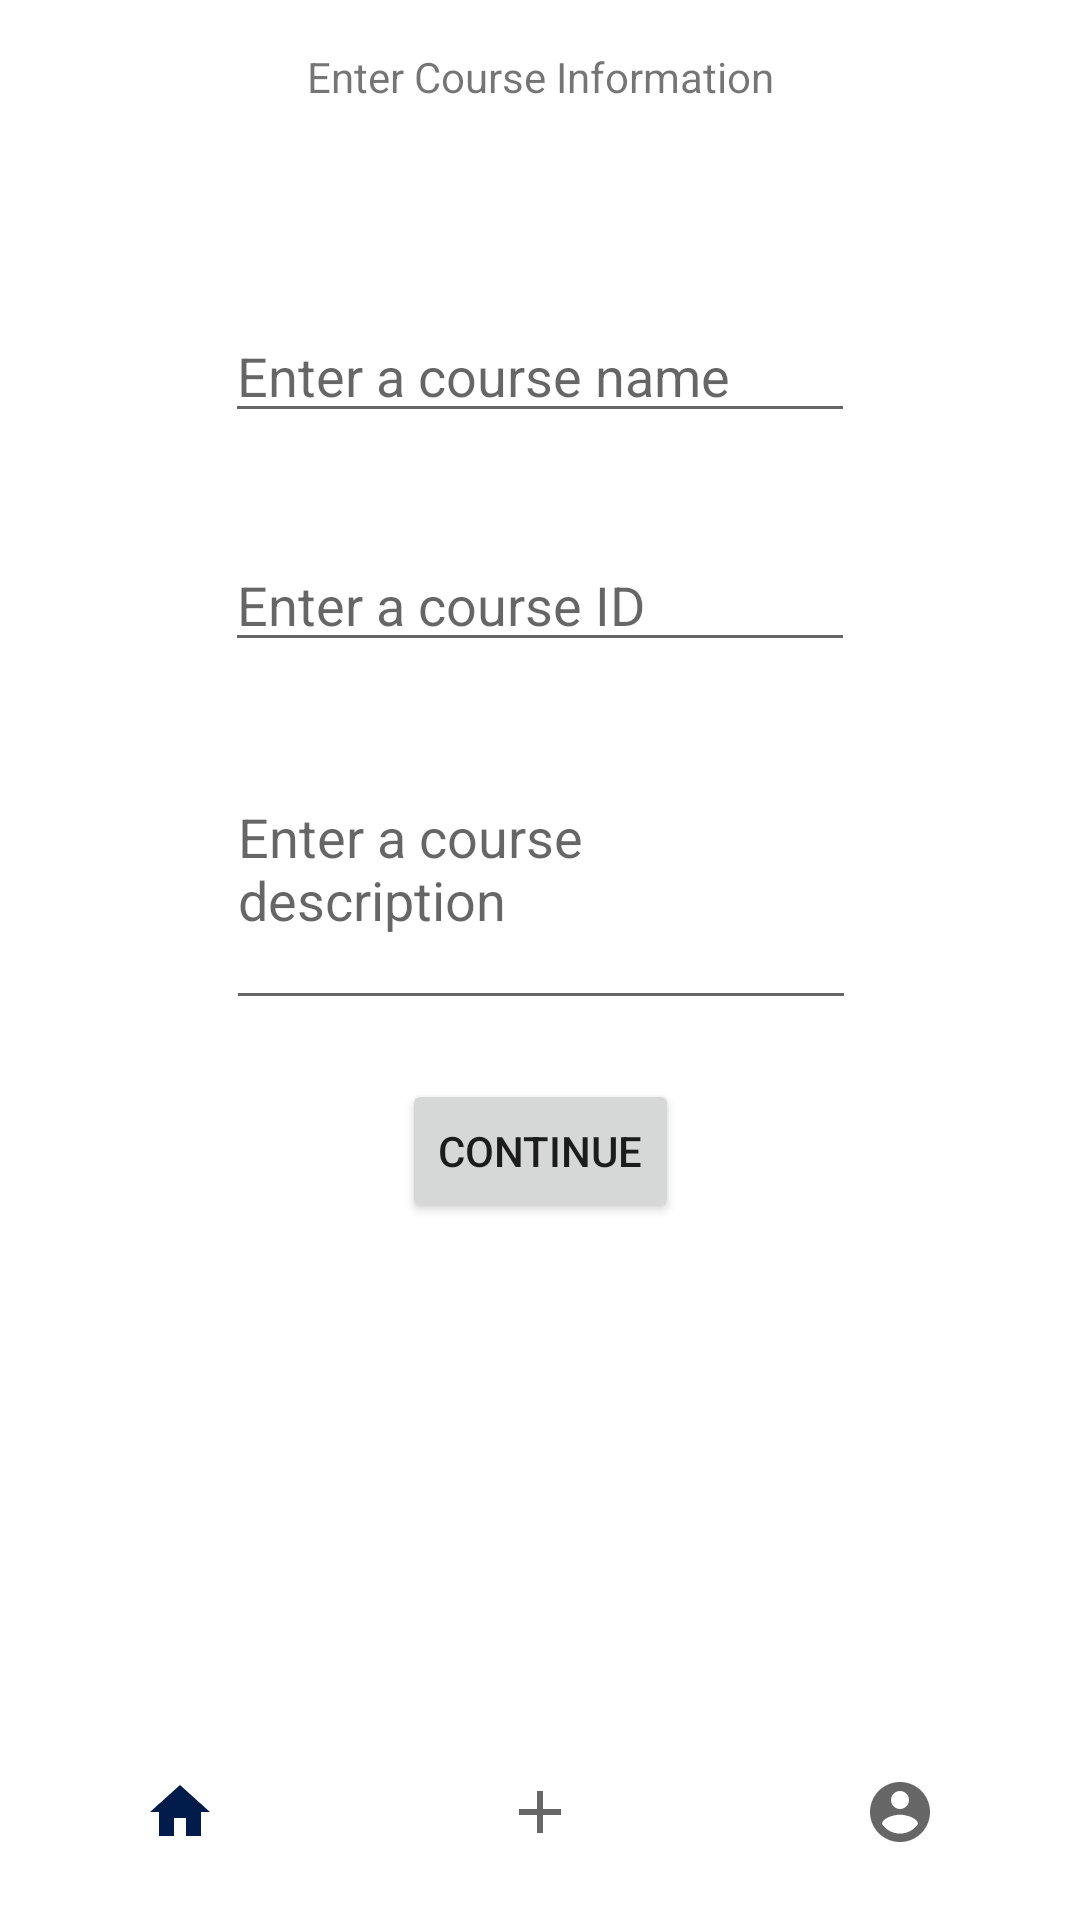

The Android layout XML behind this screen, and the referenced resources:
<!-- AndroidManifest.xml: application theme Theme.RemoteLearningPlus -->
<!-- res/layout/activity_course_information.xml -->
<?xml version="1.0" encoding="utf-8"?>
<ScrollView
    xmlns:android="http://schemas.android.com/apk/res/android"
    xmlns:app="http://schemas.android.com/apk/res-auto"
    xmlns:tools="http://schemas.android.com/tools"
    android:layout_width="match_parent"
    android:layout_height="match_parent"
    android:fillViewport="true">

    <androidx.constraintlayout.widget.ConstraintLayout
        android:layout_width="wrap_content"
        android:layout_height="wrap_content"
        tools:context=".CourseInformation">

        <TextView
            android:id="@+id/tvCourse_information"
            android:layout_width="wrap_content"
            android:layout_height="wrap_content"
            android:layout_marginTop="16dp"
            android:text="@string/course_information"
            app:layout_constraintEnd_toEndOf="parent"
            app:layout_constraintHorizontal_bias="0.5"
            app:layout_constraintStart_toStartOf="parent"
            app:layout_constraintTop_toTopOf="parent" />

        <EditText
            android:id="@+id/etCourse_name"
            android:layout_width="wrap_content"
            android:layout_height="wrap_content"
            android:layout_marginTop="68dp"
            android:autofillHints="@string/edit_course_name"
            android:ems="10"
            android:hint="@string/edit_course_name"
            android:inputType="textPersonName"
            app:layout_constraintEnd_toEndOf="parent"
            app:layout_constraintHorizontal_bias="0.5"
            app:layout_constraintStart_toStartOf="parent"
            app:layout_constraintTop_toBottomOf="@+id/tvCourse_information" />

        <EditText
            android:id="@+id/etCourse_id"
            android:layout_width="wrap_content"
            android:layout_height="wrap_content"
            android:layout_marginTop="35dp"
            android:autofillHints="@string/edit_course_id"
            android:ems="10"
            android:hint="@string/edit_course_id"
            android:inputType="textPersonName"
            app:layout_constraintEnd_toEndOf="parent"
            app:layout_constraintHorizontal_bias="0.5"
            app:layout_constraintStart_toStartOf="parent"
            app:layout_constraintTop_toBottomOf="@+id/etCourse_name" />

        <EditText
            android:id="@+id/etCourse_description"
            android:layout_width="wrap_content"
            android:layout_height="wrap_content"
            android:layout_marginTop="36dp"
            android:autofillHints="@string/edit_course_description"
            android:ems="10"
            android:gravity="start|top"
            android:hint="@string/edit_course_description"
            android:inputType="textMultiLine"
            android:isScrollContainer="true"
            android:maxLines="3"
            android:minLines="3"
            android:scrollbars="vertical"
            app:layout_constraintEnd_toEndOf="parent"
            app:layout_constraintHorizontal_bias="0.502"
            app:layout_constraintStart_toStartOf="parent"
            app:layout_constraintTop_toBottomOf="@+id/etCourse_id" />

        <Button
            android:id="@+id/button"
            android:layout_width="wrap_content"
            android:layout_height="wrap_content"
            android:text="@string/next_page"
            app:layout_constraintBottom_toTopOf="@+id/linearLayout"
            app:layout_constraintEnd_toEndOf="parent"
            app:layout_constraintHorizontal_bias="0.5"
            app:layout_constraintVertical_bias=".1"
            app:layout_constraintStart_toStartOf="parent"
            app:layout_constraintTop_toBottomOf="@+id/etCourse_description" />

        <LinearLayout
            android:id="@+id/linearLayout"
            android:layout_width="match_parent"
            android:layout_height="wrap_content"
            android:gravity="bottom"
            app:layout_constraintBottom_toBottomOf="parent"
            app:layout_constraintEnd_toEndOf="parent"
            app:layout_constraintStart_toStartOf="parent">

            <com.google.android.material.bottomnavigation.BottomNavigationView
                android:id="@+id/bottomNavigation"
                android:layout_width="match_parent"
                android:layout_height="wrap_content"
                android:layout_gravity="bottom"
                app:menu="@layout/menu_main" />
        </LinearLayout>





    </androidx.constraintlayout.widget.ConstraintLayout>

</ScrollView>
<!-- res/layout/menu_main.xml (included above) -->
<menu xmlns:android="http://schemas.android.com/apk/res/android"
    xmlns:app="http://schemas.android.com/apk/res-auto"
    xmlns:tools="http://schemas.android.com/tools"
    tools:context="com.example.remote_learning_plus.MainActivity">
    <item
        android:id="@+id/btnHome"
        android:title=""
        android:icon="@drawable/ic_home"
        app:showAsAction="ifRoom"/>
    <item
        android:id="@+id/btnAdd"
        android:title=""
        android:icon="@drawable/ic_add"
        app:showAsAction="ifRoom"/>
    <item
        android:id="@+id/btnAccount"
        android:title=""
        android:icon="@drawable/ic_account"
        app:showAsAction="ifRoom"/>
</menu>
<!-- resources referenced by this layout -->
<resources>
  <!-- drawable ic_account (drawable) -->
  <vector android:height="24dp" android:tint="#1149FF"
      android:viewportHeight="24" android:viewportWidth="24"
      android:width="24dp" xmlns:android="http://schemas.android.com/apk/res/android">
      <path android:fillColor="@android:color/white" android:pathData="M12,2C6.48,2 2,6.48 2,12s4.48,10 10,10 10,-4.48 10,-10S17.52,2 12,2zM12,5c1.66,0 3,1.34 3,3s-1.34,3 -3,3 -3,-1.34 -3,-3 1.34,-3 3,-3zM12,19.2c-2.5,0 -4.71,-1.28 -6,-3.22 0.03,-1.99 4,-3.08 6,-3.08 1.99,0 5.97,1.09 6,3.08 -1.29,1.94 -3.5,3.22 -6,3.22z"/>
  </vector>
  <!-- drawable ic_add (drawable) -->
  <vector android:height="30dp" android:tint="#FFFFFB"
      android:viewportHeight="24" android:viewportWidth="24"
      android:width="30dp" xmlns:android="http://schemas.android.com/apk/res/android">
      <path android:fillColor="@android:color/white" android:pathData="M19,13h-6v6h-2v-6H5v-2h6V5h2v6h6v2z"/>
  </vector>
  <!-- drawable ic_home (drawable) -->
  <vector android:height="24dp" android:tint="#1149FF"
      android:viewportHeight="24" android:viewportWidth="24"
      android:width="24dp" xmlns:android="http://schemas.android.com/apk/res/android">
      <path android:fillColor="@android:color/white" android:pathData="M10,20v-6h4v6h5v-8h3L12,3 2,12h3v8z"/>
  </vector>
  <string name="course_information">Enter Course Information</string>
  <string name="edit_course_description">Enter a course description</string>
  <string name="edit_course_id">Enter a course ID</string>
  <string name="edit_course_name">Enter a course name</string>
  <string name="next_page">Continue</string>
  <style name="Theme.RemoteLearningPlus" parent="Theme.MaterialComponents.DayNight.DarkActionBar">
          
          <item name="colorPrimary">@color/rlp_button</item>
          <item name="colorPrimaryVariant">@color/rlp_blue_light</item>
          <item name="colorOnPrimary">@color/white</item>
          
          <item name="colorSecondary">@color/teal_200</item>
          <item name="colorSecondaryVariant">@color/teal_700</item>
          <item name="colorOnSecondary">@color/black</item>
          
          <item name="android:statusBarColor" tools:targetApi="l">?attr/colorPrimaryVariant</item>
          
      </style>
  <color name="rlp_button">#011b4a</color>
  <color name="rlp_blue_light">#70a2ff</color>
  <color name="white">#FFFFFFFF</color>
  <color name="teal_200">#FF03DAC5</color>
  <color name="teal_700">#FF018786</color>
  <color name="black">#FF000000</color>
</resources>
